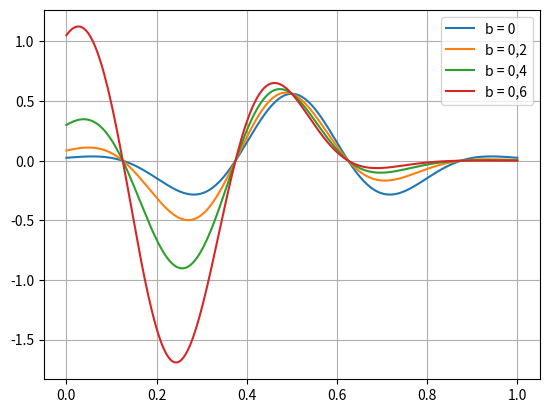

Reproduce this figure in Python.
import numpy as np
from math import *
import matplotlib.pyplot as plt


w = 4*pi
tau = 0.5
alpha = 100
theta = 0
a = 1
n = 1000
b_var = [0,0.2,0.4,0.6]

def f(x,b):
    return ((2*pi)**(1/4)*sqrt(w/alpha)*cos(w*(x-tau)+theta)*exp(-a*w*(x-tau)**2-b*w*(x-tau)))

tab_x1 = np.linspace(0,1,n)
tab_x2 = np.linspace(0,1,n)
tab_x3 = np.linspace(0,1,n)
tab_x4 = np.linspace(0,1,n)
tab_x5 = np.linspace(0,1,n)

tab_x = [tab_x1,tab_x2,tab_x3,tab_x4,tab_x5]

tab_y1 = np.zeros(n)
tab_y2 = np.zeros(n)
tab_y3 = np.zeros(n)
tab_y4 = np.zeros(n)
tab_y5 = np.zeros(n)

tab_y = [tab_y1,tab_y2,tab_y3,tab_y4,tab_y5]

caption = ['b = 0','b = 0,2','b = 0,4','b = 0,6','b = 1,4']

for j in range(len(b_var)):
    for i in range(n):
        tab_y[j][i] = f(tab_x[j][i],b_var[j])
    plt.plot(tab_x[j],tab_y[j],label=caption[j])




plt.grid()
plt.legend()
plt.show()
